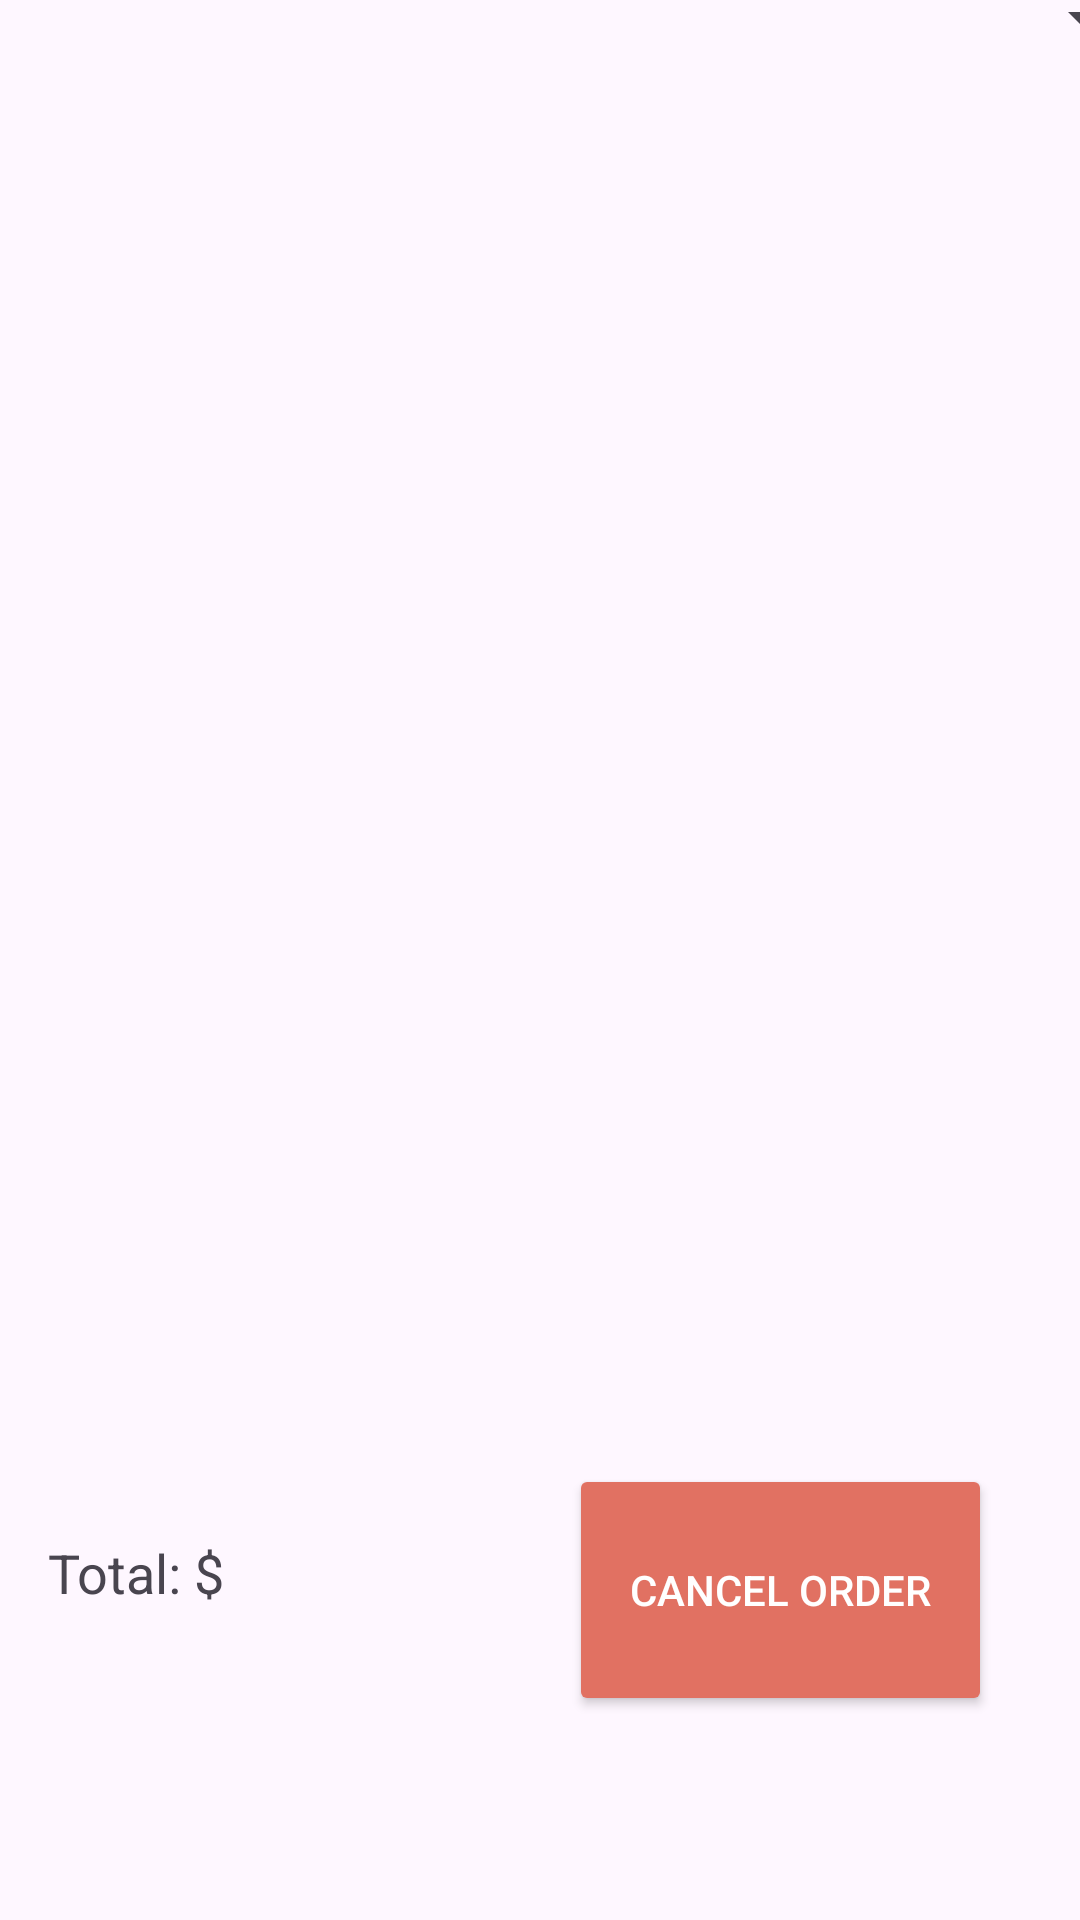

This screen was rendered from an Android layout file. Write that file and the resources it references.
<!-- AndroidManifest.xml: application theme Theme.SMP_5 -->
<!-- res/layout/store_orders.xml -->
<?xml version="1.0" encoding="utf-8"?>
<androidx.constraintlayout.widget.ConstraintLayout xmlns:android="http://schemas.android.com/apk/res/android"
    xmlns:app="http://schemas.android.com/apk/res-auto"
    xmlns:tools="http://schemas.android.com/tools"
    android:layout_width="match_parent"
    android:layout_height="match_parent">

    <ListView
        android:id="@+id/storeOrderListView"
        android:layout_width="390dp"
        android:layout_height="409dp"
        android:layout_marginBottom="220dp"
        app:layout_constraintBottom_toBottomOf="parent"
        app:layout_constraintEnd_toEndOf="parent"
        app:layout_constraintHorizontal_bias="0.476"
        app:layout_constraintStart_toStartOf="parent" />

    <Spinner
        android:id="@+id/orderIDSpinner"
        android:layout_width="409dp"
        android:layout_height="wrap_content"
        app:layout_constraintBottom_toTopOf="@+id/storeOrderListView"
        app:layout_constraintEnd_toEndOf="parent"
        app:layout_constraintStart_toStartOf="parent"
        app:layout_constraintTop_toTopOf="parent" />

    <Button
        android:id="@+id/cancelStoreOrderButton"
        style="@style/ButtonStyle"
        android:layout_width="141dp"
        android:layout_height="84dp"
        android:layout_marginBottom="68dp"
        android:text="@string/cancel_order"
        app:layout_constraintBottom_toBottomOf="parent"
        app:layout_constraintEnd_toEndOf="parent"
        app:layout_constraintHorizontal_bias="0.866"
        app:layout_constraintStart_toStartOf="parent" />

    <TextView
        android:id="@+id/storeOrderPrice"
        android:layout_width="65dp"
        android:layout_height="28dp"
        android:layout_marginStart="88dp"
        android:layout_marginBottom="100dp"
        app:layout_constraintBottom_toBottomOf="parent"
        app:layout_constraintStart_toStartOf="parent" />

    <TextView
        android:id="@+id/textView5"
        android:layout_width="65dp"
        android:layout_height="28dp"
        android:layout_marginStart="16dp"
        android:layout_marginBottom="100dp"
        android:text="Total: $"
        android:textAppearance="@style/TextAppearance.AppCompat.Medium"
        app:layout_constraintBottom_toBottomOf="parent"
        app:layout_constraintStart_toStartOf="parent" />

</androidx.constraintlayout.widget.ConstraintLayout>
<!-- resources referenced by this layout -->
<resources>
  <string name="cancel_order">Cancel Order</string>
  <style name="ButtonStyle">
          <item name="android:layout_width"> 179dp</item>
          <item name="android:layout_height">144dp</item>
          <item name="android:backgroundTint">#E17162</item>
          <item name="android:textColor">#FFFFFF</item>
      </style>
  <style name="Theme.SMP_5" parent="Base.Theme.SMP_5" />
  <style name="Base.Theme.SMP_5" parent="Theme.Material3.DayNight.NoActionBar">
          
          
      </style>
</resources>
